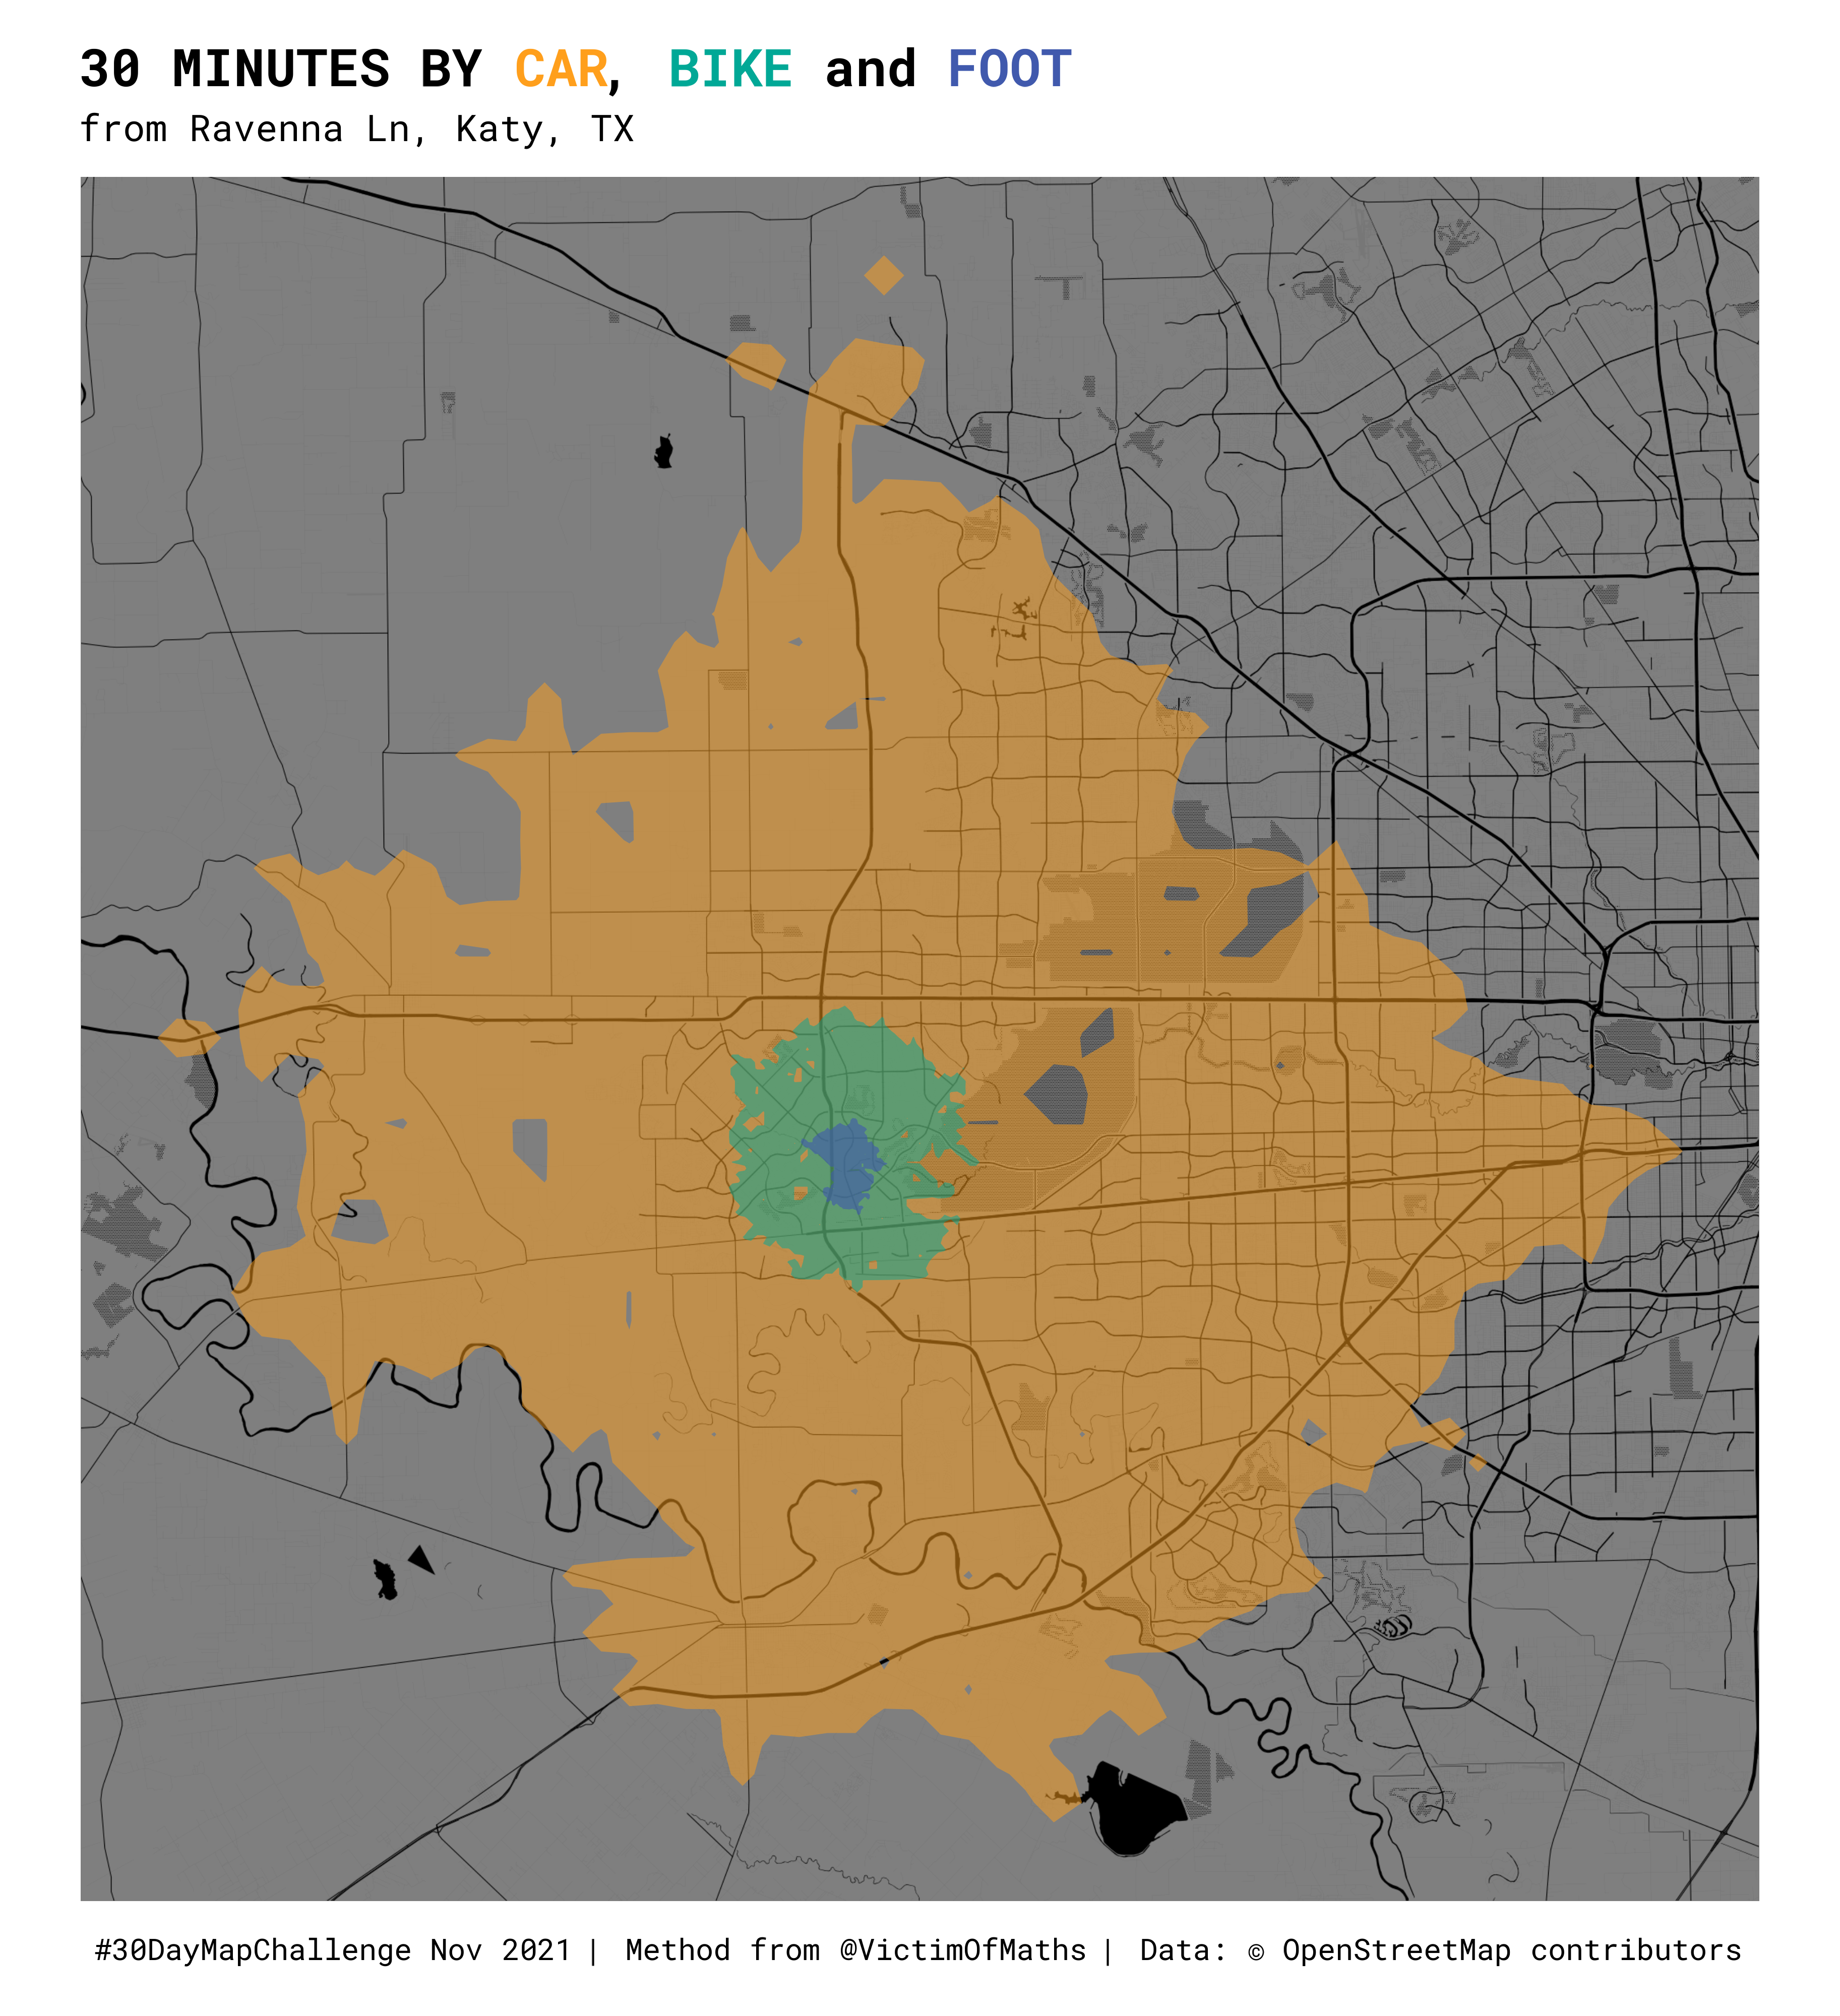

Reproduce this figure in R.
# 30 mins by car, bike and foot from Ravenna Ln, Katy, TX
# Isochrone map, method from @VictimOfMaths (https://twitter.com/VictimOfMaths/status/1462891155998355456)

library(showtext)
font_add_google("Roboto Mono")
showtext_auto()
library(osrm)
library(sf)
library(tidyverse)
library(ggmap)
library(ragg)
library(ggtext)
library(tmaptools)
library(ggspatial)

car <- osrmIsochrone(loc = c(-95.7688245, 29.7240658), breaks = c(30),
                     returnclass="sf", res=100, osrm.profile="car")

bike <- osrmIsochrone(loc = c(-95.7688245, 29.7240658), breaks = c(30),
                     returnclass="sf", res=70, osrm.profile="bike")

foot <- osrmIsochrone(loc = c(-95.7688245, 29.7240658), breaks = c(30),
                     returnclass="sf", res=70, osrm.profile="foot")

 
bb(car, ext=1.1) # get bounding box

bbox <- c(bottom=29.45779, top=30.08189, left=-96.08594, right=-95.38632)

map <- get_stamenmap(bbox, zoom=12, maptype="toner-background")

agg_png("30_isochrone1.png", units="in", width=7.3, height=8, res=500)

ggmap(map, darken=.5) +
	geom_sf(data=car, aes(geometry=geometry), 
	fill="#ff9f1c", alpha=0.5, inherit.aes=FALSE, colour=NA)+
  	geom_sf(data=bike, aes(geometry=geometry), 
  	fill="#00a896", alpha=0.5, inherit.aes=FALSE, colour=NA)+
  	geom_sf(data=foot, aes(geometry=geometry), 
  	fill="#4059ad", alpha=0.6, inherit.aes=FALSE, colour=NA) +
  	theme_void() +
  	theme(
  		plot.title=element_markdown(face="bold", size=rel(7), margin=margin(b=5),
  		family="Roboto Mono"),
  		plot.caption=element_markdown(size=rel(4), margin=margin(t=11),family="Roboto Mono", hjust=.5),
  		plot.subtitle=element_markdown(size=rel(5), margin=margin(b=8),family="Roboto Mono"),
  		plot.margin=margin(.5,.5,.5,.5, unit="cm")
  	) +
  	labs(title="30 MINUTES BY <span style='color:#ff9f1c;'>CAR</span>, <span style='color:#00a896;'>BIKE</span> and <span style='color:#4059ad;'>FOOT</span>",
  		subtitle="from Ravenna Ln, Katy, TX",
  		caption="#30DayMapChallenge Nov 2021 | Method from @VictimOfMaths | Data: © OpenStreetMap contributors")
  	
dev.off()
